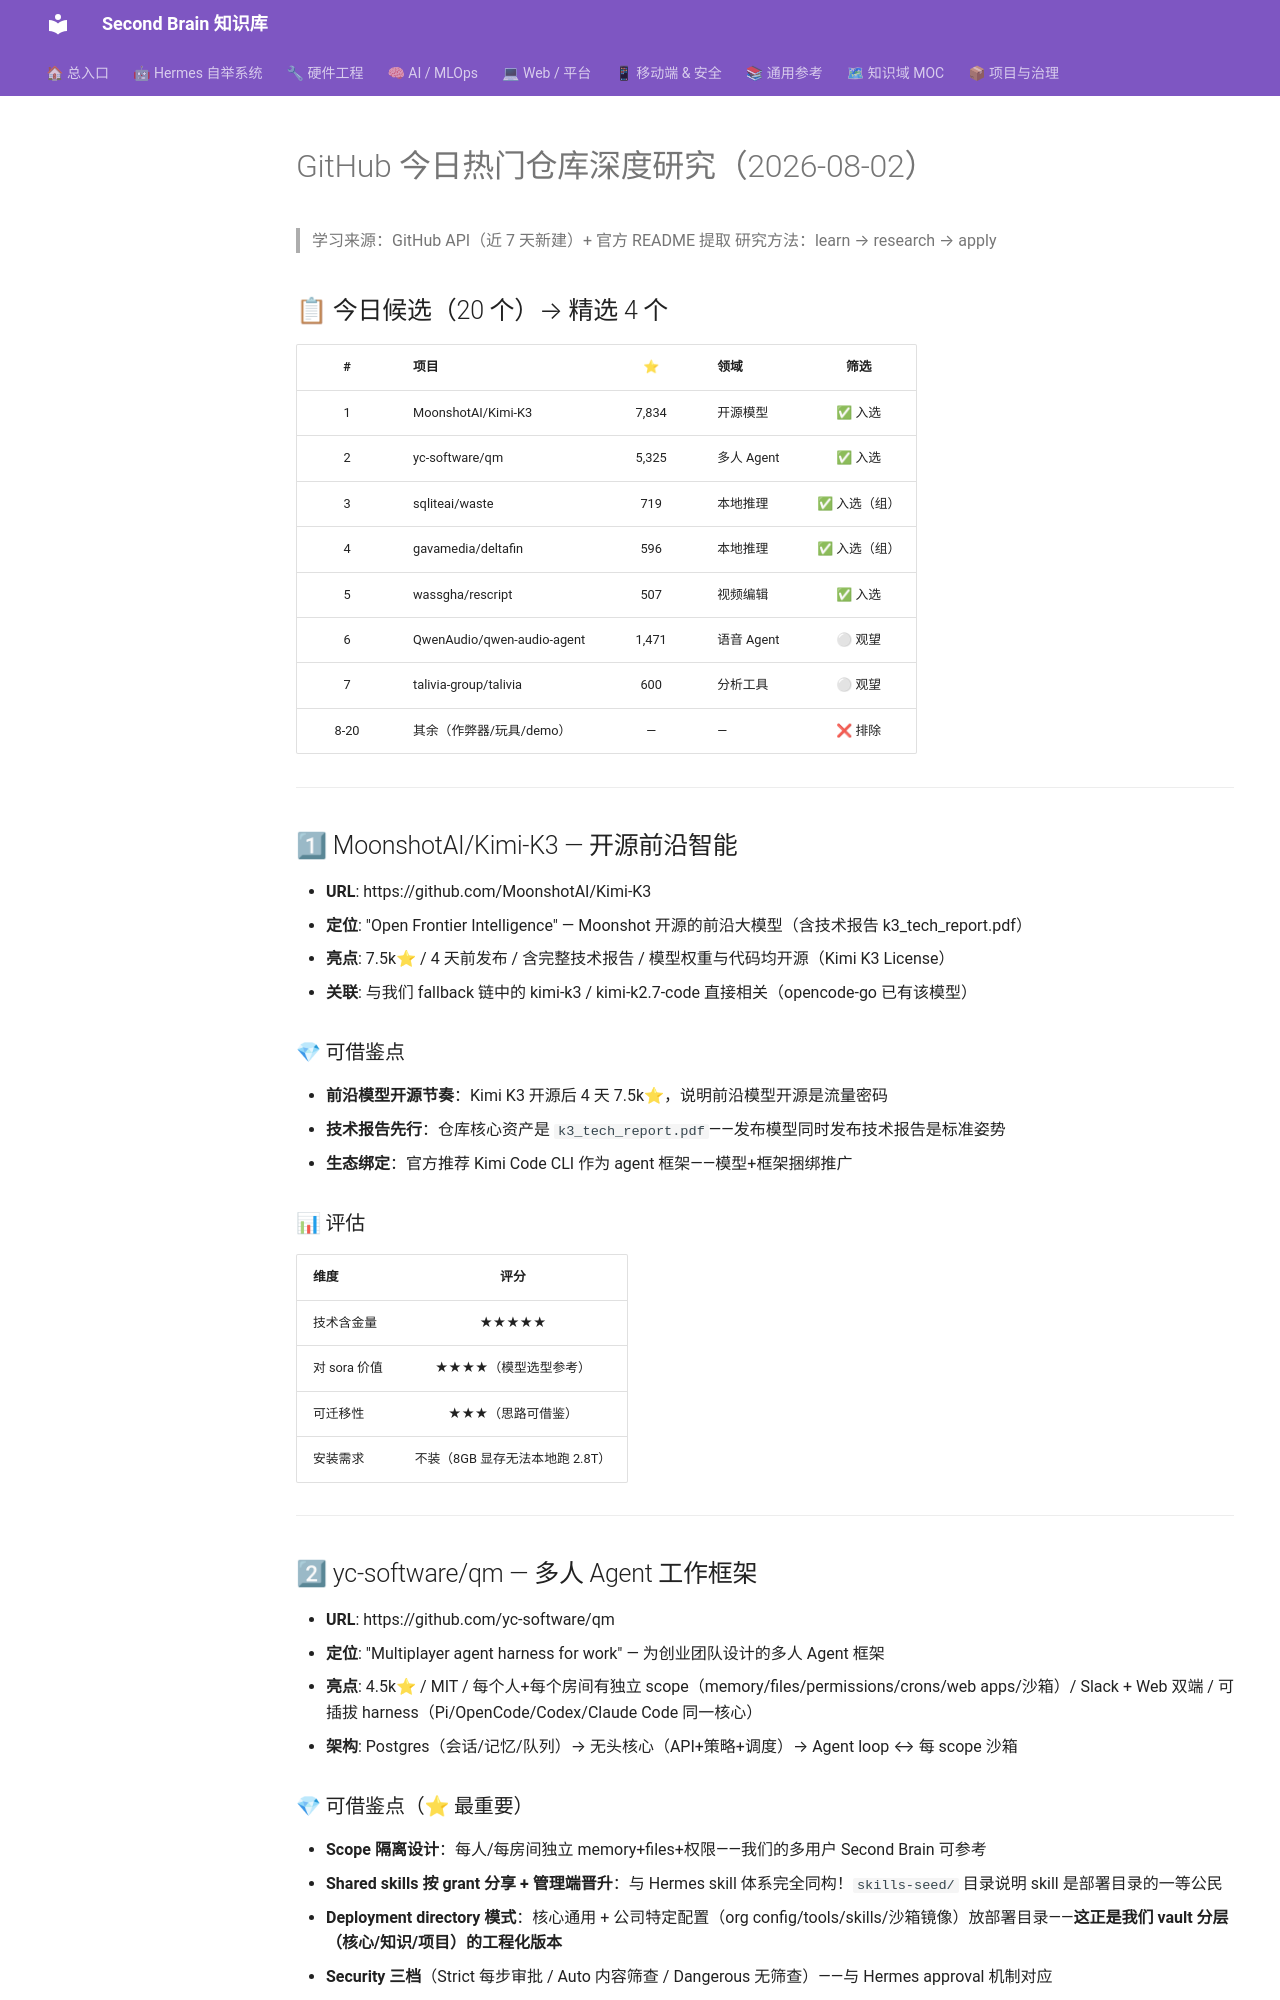

repository: mo9652962-ai/second-brain · page: kb/knowledge/Research/github-trending-2026-08-02-study/index.html · generator: mkdocs

---
tags: [github, github-trending, research, ai-agent, kimi, video-editing]
aliases: [github-trending-2026-08-02]
date: 2026-08-02
source: https://github.com/trending
---

# GitHub 今日热门仓库深度研究（2026-08-02）

> 学习来源：GitHub API（近 7 天新建）+ 官方 README 提取
> 研究方法：learn → research → apply

## 📋 今日候选（20 个）→ 精选 4 个

| # | 项目 | ⭐ | 领域 | 筛选 |
|:-:|------|:--:|------|:---:|
| 1 | MoonshotAI/Kimi-K3 | 7,834 | 开源模型 | ✅ 入选 |
| 2 | yc-software/qm | 5,325 | 多人 Agent | ✅ 入选 |
| 3 | sqliteai/waste | 719 | 本地推理 | ✅ 入选（组） |
| 4 | gavamedia/deltafin | 596 | 本地推理 | ✅ 入选（组） |
| 5 | wassgha/rescript | 507 | 视频编辑 | ✅ 入选 |
| 6 | QwenAudio/qwen-audio-agent | 1,471 | 语音 Agent | ⚪ 观望 |
| 7 | talivia-group/talivia | 600 | 分析工具 | ⚪ 观望 |
| 8-20 | 其余（作弊器/玩具/demo） | — | — | ❌ 排除 |

---

## 1⃣ MoonshotAI/Kimi-K3 — 开源前沿智能

- **URL**: https://github.com/MoonshotAI/Kimi-K3
- **定位**: "Open Frontier Intelligence" — Moonshot 开源的前沿大模型（含技术报告 k3_tech_report.pdf）
- **亮点**: 7.5k⭐ / 4 天前发布 / 含完整技术报告 / 模型权重与代码均开源（Kimi K3 License）
- **关联**: 与我们 fallback 链中的 kimi-k3 / kimi-k2.7-code 直接相关（opencode-go 已有该模型）

### 💎 可借鉴点
- **前沿模型开源节奏**：Kimi K3 开源后 4 天 7.5k⭐，说明前沿模型开源是流量密码
- **技术报告先行**：仓库核心资产是 `k3_tech_report.pdf`——发布模型同时发布技术报告是标准姿势
- **生态绑定**：官方推荐 Kimi Code CLI 作为 agent 框架——模型+框架捆绑推广

### 📊 评估
| 维度 | 评分 |
|------|:---:|
| 技术含金量 | ★★★★★ |
| 对 sora 价值 | ★★★★（模型选型参考）|
| 可迁移性 | ★★★（思路可借鉴）|
| 安装需求 | 不装（8GB 显存无法本地跑 2.8T）|

---

## 2⃣ yc-software/qm — 多人 Agent 工作框架

- **URL**: https://github.com/yc-software/qm
- **定位**: "Multiplayer agent harness for work" — 为创业团队设计的多人 Agent 框架
- **亮点**: 4.5k⭐ / MIT / 每个人+每个房间有独立 scope（memory/files/permissions/crons/web apps/沙箱）/ Slack + Web 双端 / 可插拔 harness（Pi/OpenCode/Codex/Claude Code 同一核心）
- **架构**: Postgres（会话/记忆/队列）→ 无头核心（API+策略+调度）→ Agent loop ↔ 每 scope 沙箱
